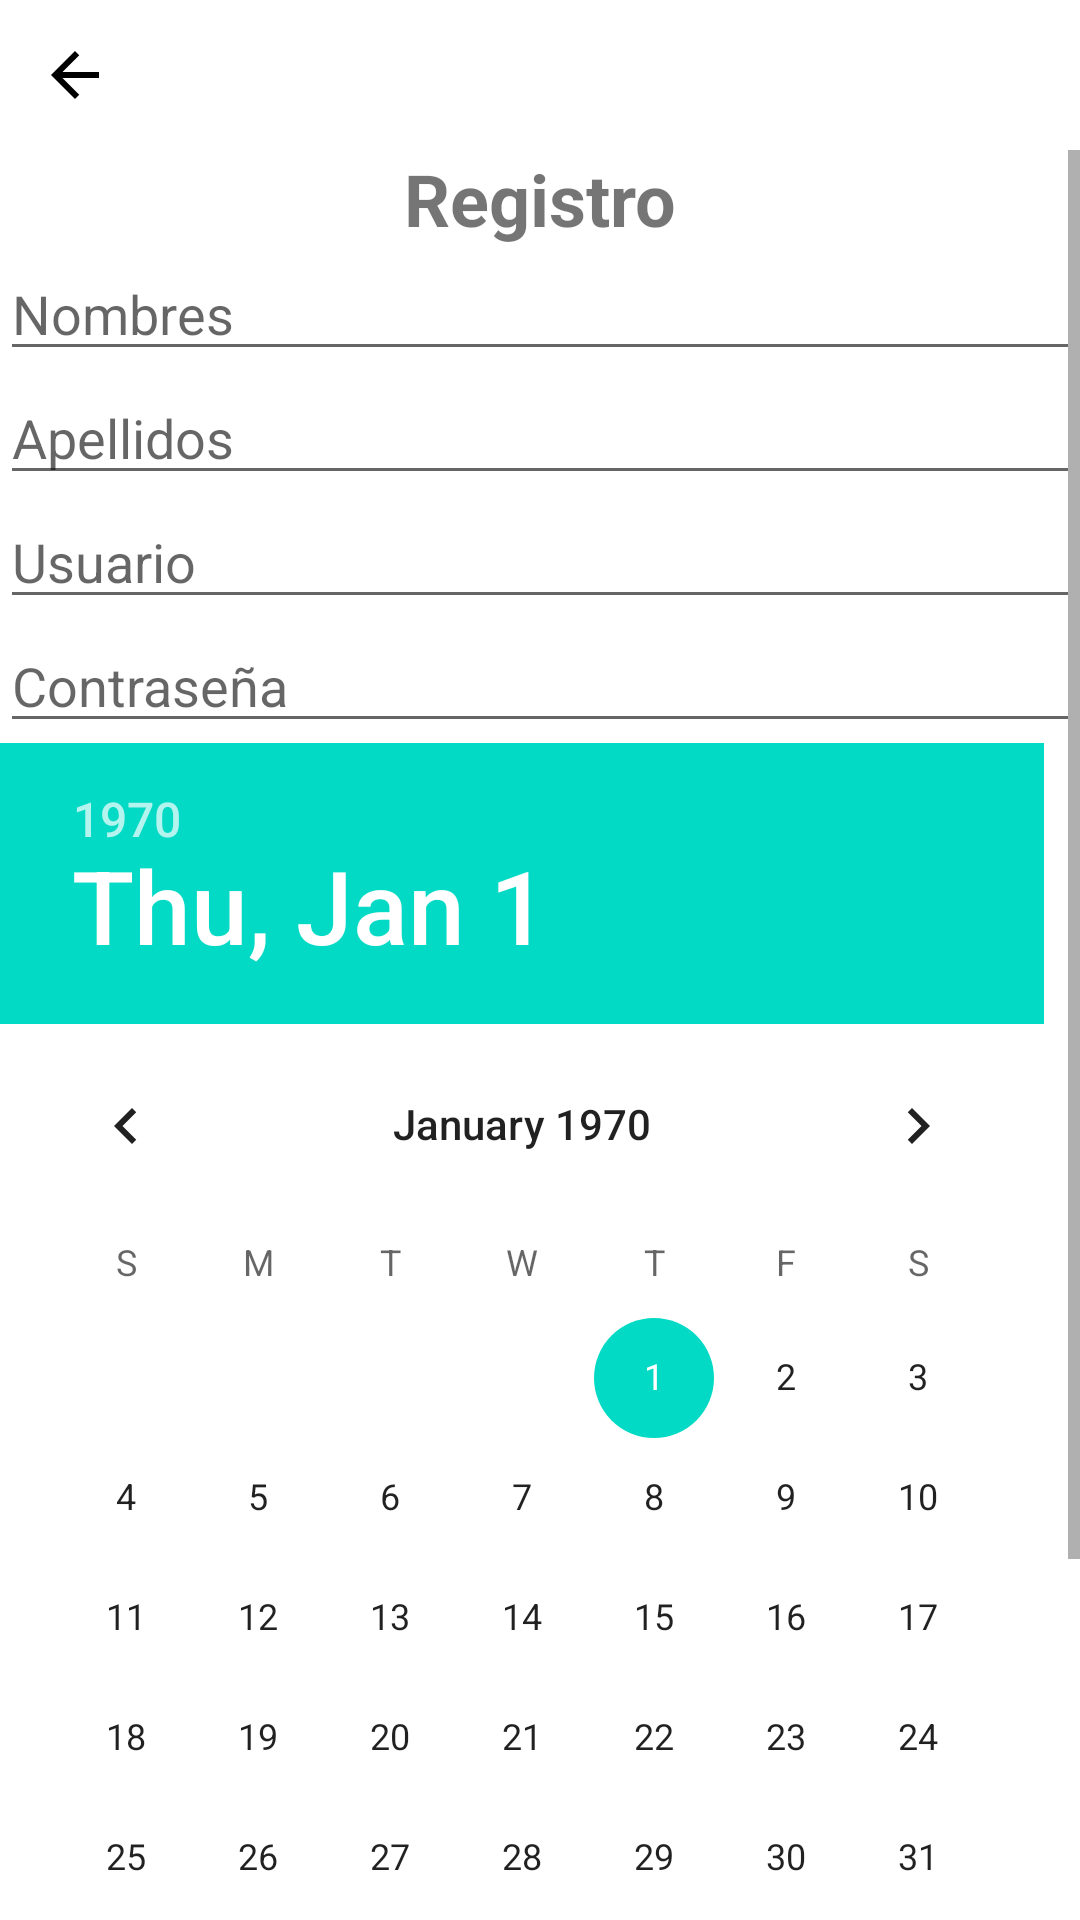

Android layout source for this screen:
<!-- AndroidManifest.xml: application theme Theme.Proyecto.NoActionBar -->
<!-- res/layout/activity_registrarse.xml -->
<?xml version="1.0" encoding="utf-8"?>
<androidx.constraintlayout.widget.ConstraintLayout
    xmlns:android="http://schemas.android.com/apk/res/android"
    xmlns:app="http://schemas.android.com/apk/res-auto"
    android:layout_width="match_parent"
    android:layout_height="match_parent">

    <ImageButton
        android:id="@+id/btnBack"
        android:layout_width="50dp"
        android:layout_height="50dp"
        android:background="@color/transparente"
        android:contentDescription="@string/back"
        android:onClick="retroceder"
        android:src="@drawable/ic_back"
        app:layout_constraintHorizontal_bias="0.5"
        app:layout_constraintStart_toStartOf="parent"
        app:layout_constraintTop_toTopOf="parent" />

    <ScrollView
        android:layout_width="0dp"
        android:layout_height="0dp"
        android:fillViewport="true"
        app:layout_constraintBottom_toBottomOf="parent"
        app:layout_constraintEnd_toEndOf="parent"
        app:layout_constraintStart_toStartOf="parent"
        app:layout_constraintTop_toBottomOf="@+id/btnBack">

        <androidx.constraintlayout.widget.ConstraintLayout
            android:layout_width="match_parent"
            android:layout_height="wrap_content">

            <TextView
                android:id="@+id/lblTitu"
                android:layout_width="wrap_content"
                android:layout_height="wrap_content"
                android:text="@string/lbl_titulo"
                android:textSize="24sp"
                android:textStyle="bold"
                app:layout_constraintEnd_toEndOf="parent"
                app:layout_constraintStart_toStartOf="parent"
                app:layout_constraintTop_toTopOf="parent"
                app:layout_constraintVertical_chainStyle="packed" />

            <EditText
                android:id="@+id/txtNombres"
                android:layout_width="0dp"
                android:layout_height="wrap_content"
                android:hint="@string/txt_nombres"
                app:layout_constraintBottom_toTopOf="@+id/txtApellidos"
                app:layout_constraintEnd_toEndOf="parent"
                app:layout_constraintStart_toStartOf="parent"
                app:layout_constraintTop_toBottomOf="@+id/lblTitu" />

            <EditText
                android:id="@+id/txtApellidos"
                android:layout_width="0dp"
                android:layout_height="wrap_content"
                android:hint="@string/txt_apellidos"
                app:layout_constraintBottom_toTopOf="@+id/txtUsuario"
                app:layout_constraintEnd_toEndOf="parent"
                app:layout_constraintStart_toStartOf="parent"
                app:layout_constraintTop_toBottomOf="@+id/txtNombres" />

            <EditText
                android:id="@+id/txtUsuario"
                android:layout_width="0dp"
                android:layout_height="wrap_content"
                android:hint="@string/txt_usuario"

                app:layout_constraintBottom_toTopOf="@+id/txtContrasenia"
                app:layout_constraintEnd_toEndOf="parent"
                app:layout_constraintStart_toStartOf="parent"
                app:layout_constraintTop_toBottomOf="@+id/txtApellidos" />

            <EditText
                android:id="@+id/txtContrasenia"
                android:layout_width="0dp"
                android:layout_height="wrap_content"
                android:hint="@string/txt_contrasenia"
                android:inputType="textPassword"
                app:layout_constraintBottom_toTopOf="@+id/dpFechaNacimineto"
                app:layout_constraintEnd_toEndOf="parent"
                app:layout_constraintStart_toStartOf="parent"
                app:layout_constraintTop_toBottomOf="@+id/txtUsuario" />

            <DatePicker
                android:id="@+id/dpFechaNacimineto"
                android:layout_width="0dp"
                android:layout_height="wrap_content"
                app:layout_constraintBottom_toTopOf="@+id/spRol"
                app:layout_constraintEnd_toEndOf="parent"
                app:layout_constraintStart_toStartOf="parent"
                app:layout_constraintTop_toBottomOf="@+id/txtContrasenia" />

            <Spinner
                android:id="@+id/spRol"
                android:layout_width="0dp"
                android:layout_height="wrap_content"
                app:layout_constraintBottom_toTopOf="@+id/btnRegistrar"
                app:layout_constraintEnd_toEndOf="parent"
                app:layout_constraintStart_toStartOf="parent"
                app:layout_constraintTop_toBottomOf="@+id/dpFechaNacimineto" />

            <Button
                android:id="@+id/btnRegistrar"
                android:layout_width="match_parent"
                android:layout_height="wrap_content"
                android:layout_marginHorizontal="32dp"
                android:layout_marginTop="40dp"
                android:background="@drawable/custom_button"
                android:text="@string/register_button_text"
                android:textColor="@color/text_button_color"
                android:textSize="18sp"
                app:backgroundTint="@color/transparente"
                app:backgroundTintMode="screen"
                app:layout_constraintEnd_toEndOf="parent"
                app:layout_constraintHorizontal_bias="0.25"
                app:layout_constraintStart_toStartOf="parent"
                app:layout_constraintTop_toBottomOf="@+id/spRol" />

        </androidx.constraintlayout.widget.ConstraintLayout>
    </ScrollView>

</androidx.constraintlayout.widget.ConstraintLayout>
<!-- resources referenced by this layout -->
<resources>
  <color name="text_button_color">#122664</color>
  <color name="transparente">#00000000</color>
  <!-- drawable custom_button (drawable) -->
  <?xml version="1.0" encoding="utf-8"?>
  <shape xmlns:android="http://schemas.android.com/apk/res/android"
      android:shape="rectangle">
      <corners android:radius="10dp" />
      <solid android:color="#FFDD00" />
  </shape>
  <!-- drawable ic_back (drawable) -->
  <vector xmlns:android="http://schemas.android.com/apk/res/android"
      android:width="24dp"
      android:height="24dp"
      android:autoMirrored="true"
      android:tint="#000000"
      android:viewportWidth="24"
      android:viewportHeight="24">
      <path
          android:fillColor="@android:color/black"
          android:pathData="M20,11H7.83l5.59,-5.59L12,4l-8,8 8,8 1.41,-1.41L7.83,13H20v-2z" />
  </vector>
  <string name="back">Atrás</string>
  <string name="lbl_titulo">Registro</string>
  <string name="register_button_text">Guardar</string>
  <string name="txt_apellidos">Apellidos</string>
  <string name="txt_contrasenia">Contraseña</string>
  <string name="txt_nombres">Nombres</string>
  <string name="txt_usuario">Usuario</string>
  <style name="Theme.Proyecto.NoActionBar">
          <item name="windowActionBar">false</item>
          <item name="windowNoTitle">true</item>
      </style>
</resources>
